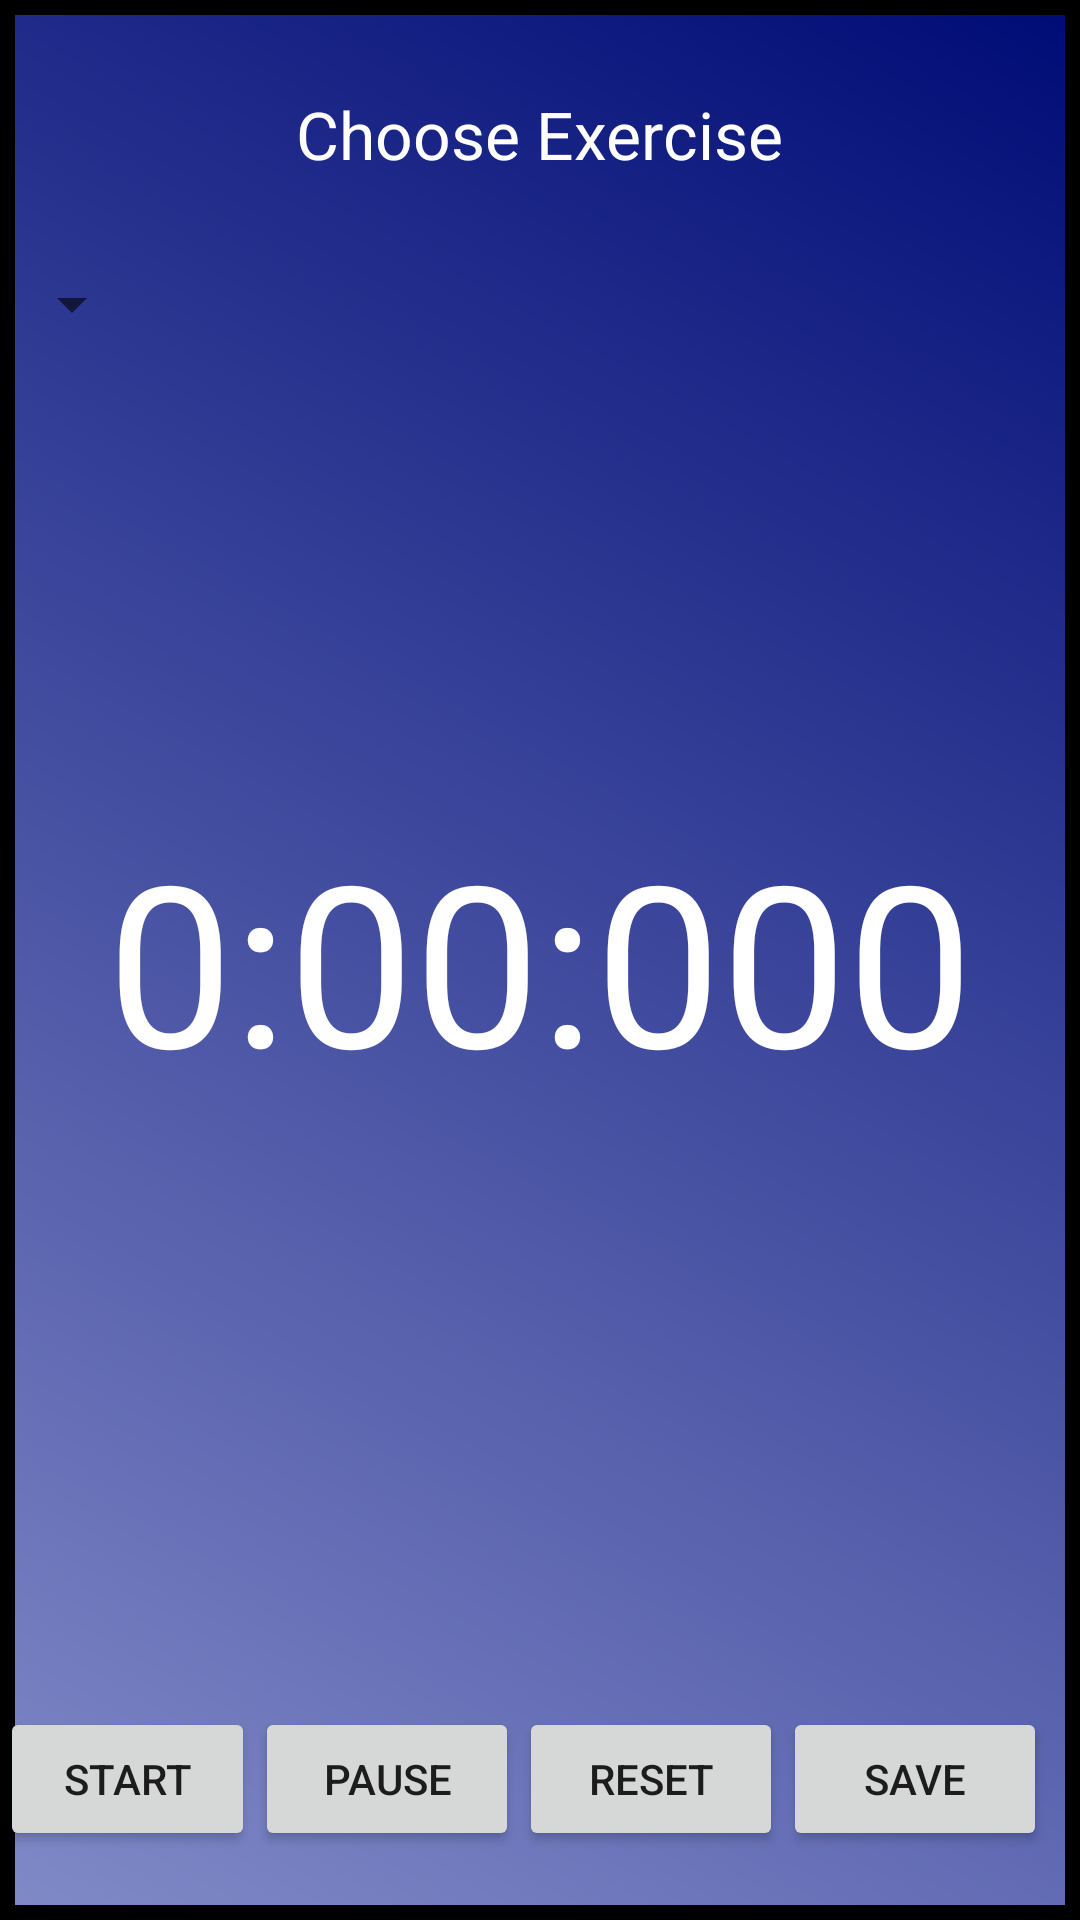

The Android layout XML behind this screen, and the referenced resources:
<!-- AndroidManifest.xml: application theme AppTheme -->
<!-- res/layout/exercise_activity.xml -->
<?xml version="1.0" encoding="utf-8"?>
<RelativeLayout xmlns:android="http://schemas.android.com/apk/res/android"
    android:orientation="vertical" android:layout_width="match_parent"
    android:layout_height="match_parent"
    android:background="@drawable/splash">

    <TextView
        android:id="@+id/textView3"
        android:layout_width="wrap_content"
        android:layout_height="wrap_content"
        android:layout_alignParentTop="true"
        android:layout_centerHorizontal="true"
        android:layout_gravity="center_horizontal"
        android:layout_marginTop="30dp"
        android:text="@string/choose_label_ex"
        android:textAppearance="?android:attr/textAppearanceLarge"
        android:textColor="#FFFFFF" />

    <Spinner
        android:layout_width="wrap_content"
        android:layout_height="wrap_content"
        android:id="@+id/spinnerExercise"
        android:layout_marginTop="30dp"
        android:layout_below="@+id/textView3"
        android:layout_alignParentLeft="true"
        android:layout_alignParentStart="true" />

    <TextView
        android:id="@+id/textViewElapsedTime"
        android:layout_width="wrap_content"
        android:layout_height="wrap_content"
        android:layout_centerHorizontal="true"
        android:layout_centerVertical="true"
        android:layout_gravity="center_horizontal"
        android:text="@string/start_time"
        android:textColor="#FFFFFF"
        android:textSize="75sp" />

    <Button
        android:id="@+id/buttonStart"
        android:layout_width="wrap_content"
        android:layout_height="wrap_content"
        android:layout_alignParentBottom="true"
        android:layout_marginBottom="23dp"
        android:layout_toLeftOf="@+id/buttonPause"
        android:layout_toStartOf="@+id/buttonPause"
        android:text="@string/start_label" />

    <Button
        android:layout_width="wrap_content"
        android:layout_height="wrap_content"
        android:text="@string/pause_label"
        android:id="@+id/buttonPause"
        android:layout_gravity="center_horizontal"
        android:layout_alignTop="@+id/buttonStart"
        android:layout_toLeftOf="@+id/buttonReset"
        android:layout_toStartOf="@+id/buttonReset" />

    <Button
        android:layout_width="wrap_content"
        android:layout_height="wrap_content"
        android:text="@string/reset_label"
        android:id="@+id/buttonReset"
        android:layout_gravity="right"
        android:layout_alignTop="@+id/buttonPause"
        android:layout_alignRight="@+id/textView3"
        android:layout_alignEnd="@+id/textView3" />

    <Button
        android:layout_width="wrap_content"
        android:layout_height="wrap_content"
        android:text="@string/save_label"
        android:id="@+id/buttonSave"
        android:layout_alignTop="@+id/buttonReset"
        android:layout_toRightOf="@+id/textView3"
        android:layout_toEndOf="@+id/textView3" />

</RelativeLayout>
<!-- resources referenced by this layout -->
<resources>
  <!-- drawable splash (drawable) -->
  <?xml version="1.0" encoding="utf-8"?>
  <shape xmlns:android="http://schemas.android.com/apk/res/android" android:shape="rectangle">
      <stroke android:width="5dp"
          android:color="#000000"/>
      <gradient
          android:endColor="#000c76"
          android:startColor="#818ac7"
          android:angle="45"/>
  </shape>
  <string name="choose_label_ex">Choose Exercise</string>
  <string name="pause_label">Pause</string>
  <string name="reset_label">Reset</string>
  <string name="save_label">Save</string>
  <string name="start_label">Start</string>
  <string name="start_time">0:00:000</string>
  <style name="AppTheme" parent="Theme.AppCompat.Light.DarkActionBar">
          
          <item name="colorPrimary">@color/colorPrimary</item>
          <item name="colorPrimaryDark">@color/colorPrimaryDark</item>
          <item name="colorAccent">@color/colorAccent</item>
      </style>
  <!-- not gathered from this repository: default colours our renderer supplied (Android Studio template values) -->
  <color name="colorPrimary">#FF6200EE</color>
  <color name="colorPrimaryDark">#FF3700B3</color>
  <color name="colorAccent">#FF03DAC5</color>
</resources>
